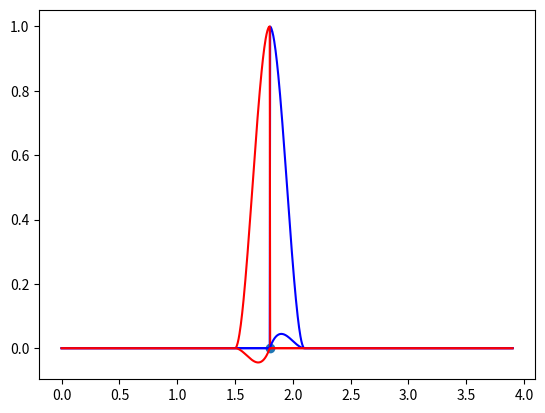

This figure's Python source:
import numpy as np
import matplotlib.pyplot as plt

X = np.arange(0, 4, 0.3)

def alpha(i, X):
    x = np.linspace(X.min(), X.max(), 1000)
    
    if i + 1 >= X.shape[0]:
        return x*0
    y = (X[i+1]-x)**2*((X[i+1]-X[i])+2*(x-X[i]))/(X[i+1]-X[i])**3
    
    y[(x > X[i+1]) | (x < X[i])] = 0
    return y

def beta(i, X):
    x = np.linspace(X.min(), X.max(), 1000)
    
    if i >= X.shape[0]:
        return x*0
    
    y = (x-X[i-1])**2*((X[i]-X[i-1])+2*(X[i]-x))/(X[i]-X[i-1])**3
    
    y[(x > X[i]) | (x < X[i-1])] = 0
    return y

def gamma(i, X):
    x = np.linspace(X.min(), X.max(), 1000)
    
    if i + 1 >= X.shape[0]:
        return x*0
    
    y = (x-X[i])*(X[i+1]-x)**2/(X[i+1]-X[i])**2
    
    y[(x > X[i+1]) | (x < X[i])] = 0
    
    return y

def delta(i, X):
    x = np.linspace(X.min(), X.max(), 1000)
    y = (x-X[i-1])**2*(x-X[i])/(X[i]-X[i-1])**2
    
    y[(x > X[i]) | (x < X[i-1])] = 0
    
    return y

f = lambda x: np.sin(x)
dfdx = lambda x: np.cos(x)
x = np.linspace(X.min(), X.max(), 1000)

I = 6

approx = alpha(I, X)*f(X[I]) + beta(I+1, X)*f(X[I+1])+gamma(I, X)*dfdx(X[I])+delta(I+1, X)*dfdx(X[I+1])

fig, ax = plt.subplots()
ax.plot(x, alpha(I, X), color="blue")
ax.plot(x, beta(I, X), color="red")
ax.plot(x, gamma(I, X), color="blue")
ax.plot(x, delta(I, X), color="red")
ax.scatter(X[I], 0)
plt.show()